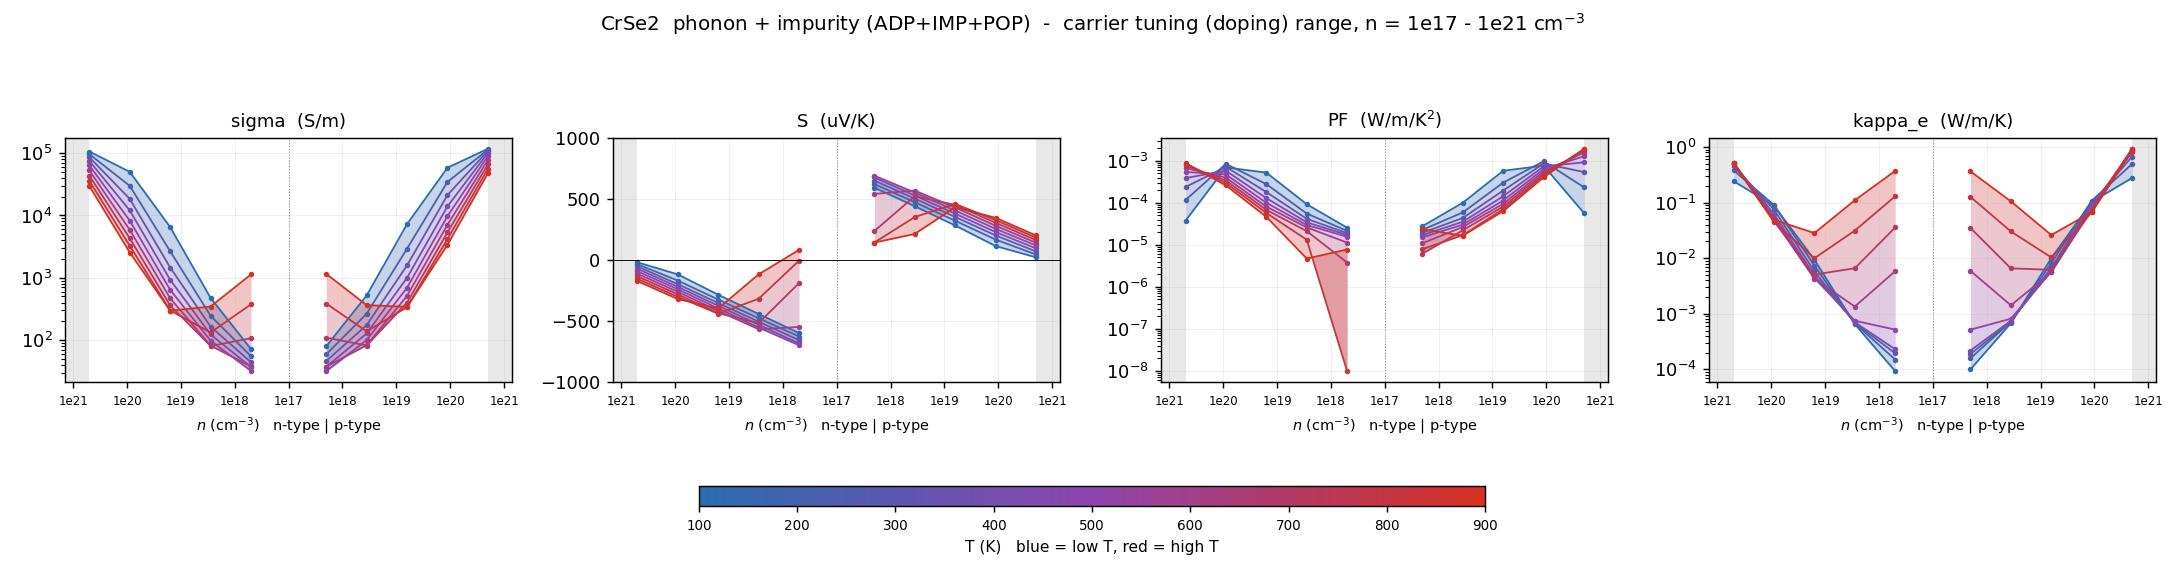

The file beside this chart, header and first rows:
# dataset=overall  label=phonon + impuri…
T_K, type, n_cell_cm-3, n_2D_cm-2, carriers_per_atom, in_interpret_range, sigma_S/m, S_uV/K, PF_W/mK2, kappa_e_W/mK, mu_cm2/Vs, flag
100, n, -5e+20, 1e+14, 0.02967, NO, 106446, -18.79, 3.76003e-05, 0.2425, 4.616, 
100, n, -8.8914e+19, 1.77828e+13, 0.005275, yes, 50162, -117.6, 0.0006943, 0.08793, 12.23, 
100, n, -1.58114e+19, 3.16228e+12, 0.0009381, yes, 6501, -283.8, 0.0005235, 0.009402, 8.914, 
100, n, -2.81171e+18, 5.62341e+11, 0.0001668, yes, 474.6, -441.5, 9.25052e-05, 0.0006541, 3.66, 
100, n, -5e+17, 1e+11, 2.96661e-05, yes, 71.59, -597, 2.55188e-05, 9.2675e-05, 3.104, 
100, p, 5e+17, 1e+11, 2.96661e-05, yes, 79.29, 591.6, 2.77459e-05, 0.0001003, 3.438, 
100, p, 2.81171e+18, 5.62341e+11, 0.0001668, yes, 518.7, 440, 0.0001004, 0.0006783, 4, 
100, p, 1.58114e+19, 3.16228e+12, 0.0009381, yes, 7260, 282.6, 0.0005796, 0.009996, 9.955, 
100, p, 8.8914e+19, 1.77828e+13, 0.005275, yes, 58389, 114.5, 0.000766, 0.1029, 14.24, 
100, p, 5e+20, 1e+14, 0.02967, NO, 117509, 21.99, 5.68261e-05, 0.2776, 5.095, 
200, n, -5e+20, 1e+14, 0.02967, NO, 96432, -34.75, 0.0001164, 0.3809, 4.181, 
200, n, -8.8914e+19, 1.77828e+13, 0.005275, yes, 29828, -168.2, 0.0008442, 0.09056, 7.273, 
200, n, -1.58114e+19, 3.16228e+12, 0.0009381, yes, 2658, -323.3, 0.0002778, 0.007357, 3.645, 
200, n, -2.81171e+18, 5.62341e+11, 0.0001668, yes, 244.8, -475.8, 5.54167e-05, 0.0006726, 1.888, 
200, n, -5e+17, 1e+11, 2.96661e-05, yes, 54.73, -625.4, 2.14045e-05, 0.0001506, 2.373, 
200, p, 5e+17, 1e+11, 2.96661e-05, yes, 58.89, 620.8, 2.26986e-05, 0.0001586, 2.554, 
200, p, 2.81171e+18, 5.62341e+11, 0.0001668, yes, 264.1, 472.5, 5.89638e-05, 0.0007224, 2.036, 
200, p, 1.58114e+19, 3.16228e+12, 0.0009381, yes, 2926, 321.6, 0.0003025, 0.008182, 4.012, 
200, p, 8.8914e+19, 1.77828e+13, 0.005275, yes, 34506, 167.8, 0.0009722, 0.1081, 8.414, 
200, p, 5e+20, 1e+14, 0.02967, NO, 113550, 45.35, 0.0002335, 0.4958, 4.924, 
300, n, -5e+20, 1e+14, 0.02967, NO, 85907, -52.6, 0.0002377, 0.452, 3.725, 
300, n, -8.8914e+19, 1.77828e+13, 0.005275, yes, 18403, -197.4, 0.0007169, 0.07474, 4.487, 
300, n, -1.58114e+19, 3.16228e+12, 0.0009381, yes, 1457, -351.2, 0.0001797, 0.005777, 1.998, 
300, n, -2.81171e+18, 5.62341e+11, 0.0001668, yes, 163.8, -504.2, 4.1631e-05, 0.0006839, 1.263, 
300, n, -5e+17, 1e+11, 2.96661e-05, yes, 43.89, -655.1, 1.88356e-05, 0.0001944, 1.903, 
300, p, 5e+17, 1e+11, 2.96661e-05, yes, 45.89, 649.6, 1.93667e-05, 0.0001894, 1.99, 
300, p, 2.81171e+18, 5.62341e+11, 0.0001668, yes, 173, 501.9, 4.35786e-05, 0.0007237, 1.334, 
300, p, 1.58114e+19, 3.16228e+12, 0.0009381, yes, 1578, 352.2, 0.0001958, 0.006707, 2.164, 
300, p, 8.8914e+19, 1.77828e+13, 0.005275, yes, 21214, 201.5, 0.0008612, 0.09648, 5.173, 
300, p, 5e+20, 1e+14, 0.02967, NO, 108936, 70.33, 0.0005389, 0.6745, 4.724, 
400, n, -5e+20, 1e+14, 0.02967, NO, 74925, -71.99, 0.0003883, 0.4952, 3.249, 
400, n, -8.8914e+19, 1.77828e+13, 0.005275, yes, 12033, -219.2, 0.0005783, 0.06185, 2.934, 
400, n, -1.58114e+19, 3.16228e+12, 0.0009381, yes, 924.1, -373.9, 0.0001292, 0.004874, 1.267, 
400, n, -2.81171e+18, 5.62341e+11, 0.0001668, yes, 122.6, -529.1, 3.43134e-05, 0.0007036, 0.9452, 
400, n, -5e+17, 1e+11, 2.96661e-05, yes, 36.74, -682.1, 1.70923e-05, 0.00023, 1.593, 
400, p, 5e+17, 1e+11, 2.96661e-05, yes, 37.26, 675, 1.69752e-05, 0.0002186, 1.615, 
400, p, 2.81171e+18, 5.62341e+11, 0.0001668, yes, 127.2, 527.7, 3.54305e-05, 0.0007504, 0.9811, 
400, p, 1.58114e+19, 3.16228e+12, 0.0009381, yes, 996.2, 379, 0.0001431, 0.00602, 1.366, 
400, p, 8.8914e+19, 1.77828e+13, 0.005275, yes, 13968, 229.2, 0.0007338, 0.08753, 3.406, 
400, p, 5e+20, 1e+14, 0.02967, NO, 101115, 95.39, 0.00092, 0.8119, 4.385, 
500, n, -5e+20, 1e+14, 0.02967, NO, 63596, -92.36, 0.0005424, 0.5185, 2.758, 
500, n, -8.8914e+19, 1.77828e+13, 0.005275, yes, 8240, -239.4, 0.0004724, 0.05399, 2.009, 
500, n, -1.58114e+19, 3.16228e+12, 0.0009381, yes, 638.2, -395.4, 9.97931e-05, 0.004412, 0.8751, 
500, n, -2.81171e+18, 5.62341e+11, 0.0001668, yes, 97.29, -551.8, 2.96284e-05, 0.0007503, 0.75, 
500, n, -5e+17, 1e+11, 2.96661e-05, yes, 31.89, -696.8, 1.54836e-05, 0.0005198, 1.369, 
500, p, 5e+17, 1e+11, 2.96661e-05, yes, 31.48, 689.8, 1.49786e-05, 0.0005185, 1.352, 
500, p, 2.81171e+18, 5.62341e+11, 0.0001668, yes, 99.56, 552, 3.03346e-05, 0.0008157, 0.7675, 
500, p, 1.58114e+19, 3.16228e+12, 0.0009381, yes, 691, 404.8, 0.0001132, 0.00571, 0.9475, 
500, p, 8.8914e+19, 1.77828e+13, 0.005275, yes, 9725, 255.3, 0.0006337, 0.08152, 2.371, 
500, p, 5e+20, 1e+14, 0.02967, NO, 89940, 119.4, 0.001282, 0.8935, 3.9, 
600, n, -5e+20, 1e+14, 0.02967, NO, 52897, -113, 0.0006757, 0.5251, 2.294, 
600, n, -8.8914e+19, 1.77828e+13, 0.005275, yes, 5856, -259.8, 0.0003953, 0.04915, 1.428, 
600, n, -1.58114e+19, 3.16228e+12, 0.0009381, yes, 466.7, -416.7, 8.10269e-05, 0.004268, 0.6397, 
600, n, -2.81171e+18, 5.62341e+11, 0.0001668, yes, 81.07, -565.9, 2.59568e-05, 0.001352, 0.6192, 
600, n, -5e+17, 1e+11, 2.96661e-05, yes, 37.64, -547.2, 1.12729e-05, 0.005855, 1.289, 
600, p, 5e+17, 1e+11, 2.96661e-05, yes, 37.34, 540.4, 1.09052e-05, 0.00591, 1.276, 
600, p, 2.81171e+18, 5.62341e+11, 0.0001668, yes, 82.29, 568, 2.65465e-05, 0.001421, 0.6286, 
600, p, 1.58114e+19, 3.16228e+12, 0.0009381, yes, 511.3, 429.6, 9.43606e-05, 0.005575, 0.7009, 
600, p, 8.8914e+19, 1.77828e+13, 0.005275, yes, 7077, 280.6, 0.000557, 0.07646, 1.726, 
... 31 more rows
